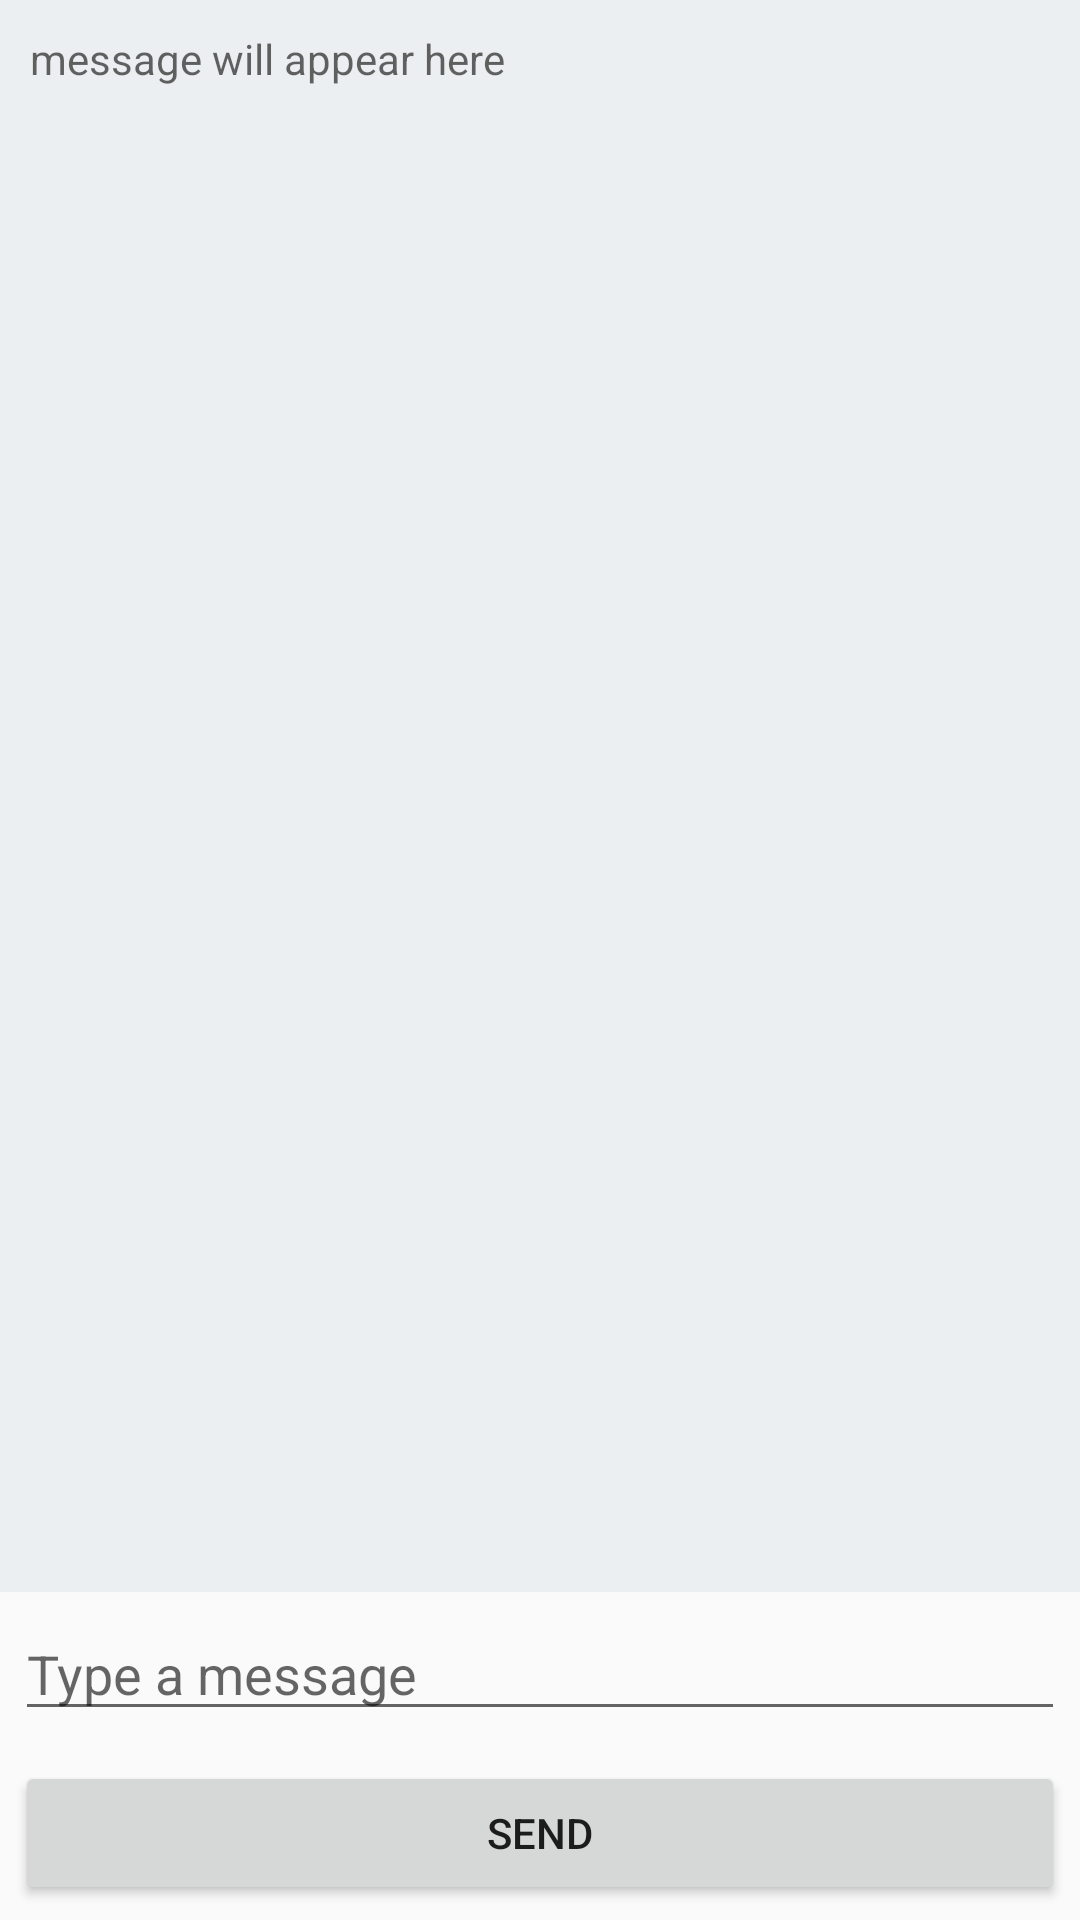

This screen was rendered from an Android layout file. Write that file and the resources it references.
<!-- AndroidManifest.xml: application theme AppTheme -->
<!-- res/layout/activity_chat_history.xml -->
<?xml version="1.0" encoding="utf-8"?>
<RelativeLayout xmlns:android="http://schemas.android.com/apk/res/android"
    android:focusable="true"
    android:focusableInTouchMode="true"
    android:clickable="true"
    android:layout_width="match_parent"
    android:layout_height="match_parent">

    <ScrollView
        android:id="@+id/scroll_view"
        android:layout_width="match_parent"
        android:layout_height="match_parent"
        android:layout_above="@id/text_message"
        android:background="#ECEFF1"
        android:fillViewport="true"
        android:overScrollMode="always">

        <TextView
            android:id="@+id/chat"
            android:layout_width="match_parent"
            android:layout_height="wrap_content"
            android:hint="@string/hint_chat_screen"
            android:padding="10dp"
            android:scrollbars="vertical" />
    </ScrollView>

    <EditText
        android:id="@+id/text_message"
        android:layout_width="match_parent"
        android:layout_height="wrap_content"
        android:layout_above="@id/btn_send"
        android:layout_margin="5dp"
        android:hint="@string/send_a_message" />

    <Button
        android:id="@+id/btn_send"
        android:layout_width="match_parent"
        android:layout_height="wrap_content"
        android:layout_alignParentBottom="true"
        android:layout_margin="5dp"
        android:text="@string/send" />

</RelativeLayout>
<!-- resources referenced by this layout -->
<resources>
  <string name="hint_chat_screen">message will appear here</string>
  <string name="send">SEND</string>
  <string name="send_a_message">Type a message</string>
  <style name="AppTheme" parent="Theme.AppCompat.Light.DarkActionBar">
          
          <item name="colorPrimary">@color/colorPrimary</item>
          <item name="colorPrimaryDark">@color/colorPrimaryDark</item>
          <item name="colorAccent">@color/colorAccent</item>
      </style>
  <color name="colorPrimary">#008577</color>
  <color name="colorPrimaryDark">#00574B</color>
  <color name="colorAccent">#D81B60</color>
</resources>
